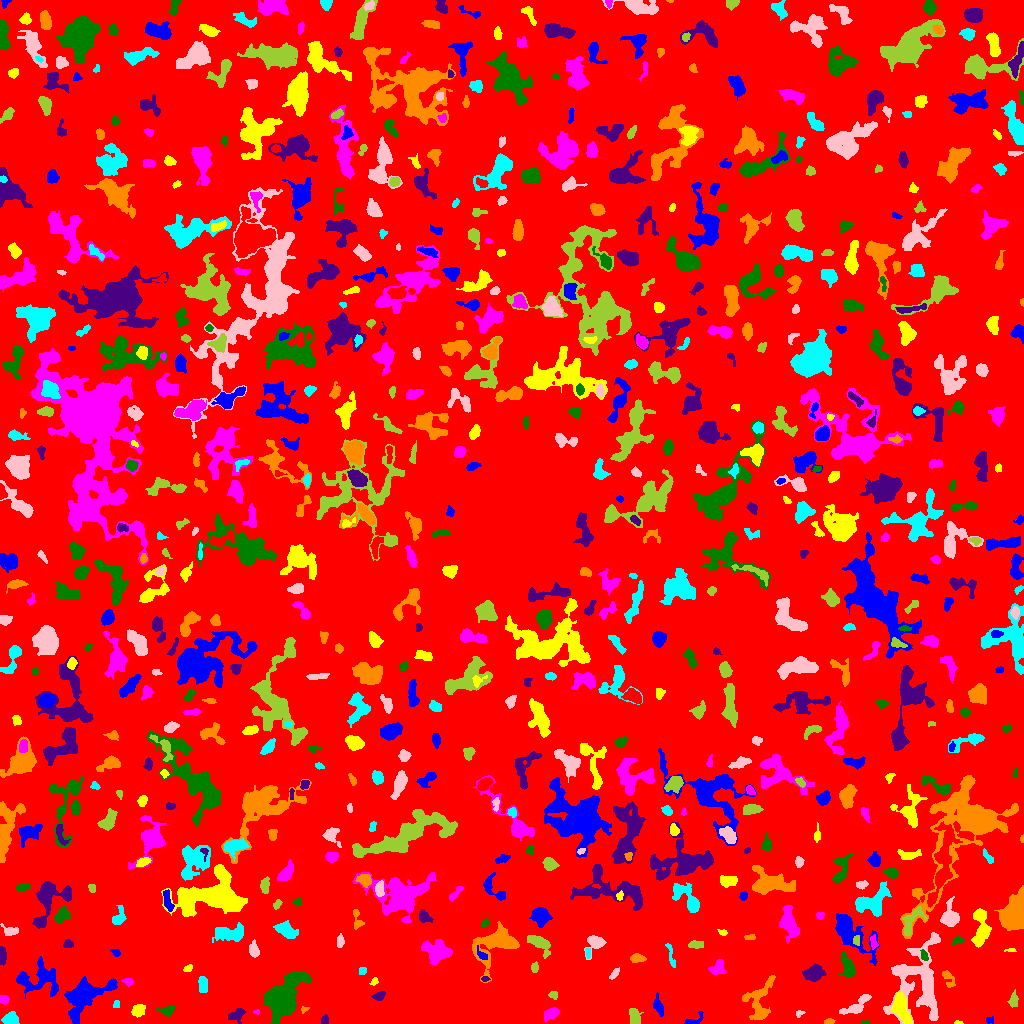

Values plotted in this chart, from the file beside it:
ID, X, Y, A, B, theta, total_flux, mu_max, mu_median, mu_mean, R_fwhm, R_e, R10, R90, x_start, x_end, y_start, y_end, area, greylevel
0, 514.7, 518.9, 296.3, 293.2, 0.9523, 1668904, 14.0, 2.0, 2.129, 42.43, 240.7, 93.62, 380.9, 0, 1023, 0, 1023, 783898, 2.129
1, 989.3, 3.5, 1.873, 1.432, 3.114707882515778e-13, 40.0, 2.0, 1.0, 0.7692, 3.192, 1.871, 0.5642, 2.932, 986, 993, 0, 7, 52, 5.769
2, 958, 0.8276, 2.112, 0.8454, -0.06157, 58.0, 4.0, 2.0, 1.933, 2.394, 1.596, 0.5642, 2.646, 954, 963, 0, 3, 30, 6.933
3, 551.3, 10.02, 4.117, 2.402, 0.4792, 562.0, 7.0, 3.0, 3.469, 4.687, 3.949, 1.596, 6.257, 544, 559, 1, 16, 162, 7.469
4, 865, 0.8519, 2.186, 0.868, 0.02438, 54.0, 3.0, 2.0, 1.688, 2.326, 1.596, 0.5642, 2.585, 861, 869, 0, 3, 32, 6.688
5, 324.6, 3.663, 2.404, 1.502, 1.504, 83.0, 2.0, 1.0, 1.239, 4.029, 2.523, 1.128, 3.656, 321, 328, 0, 9, 67, 6.239
6, 829.3, 1.975, 2.403, 1.359, 0.05804, 122.0, 5.0, 2.0, 2.179, 2.394, 2.185, 0.7979, 3.656, 824, 835, 0, 5, 56, 7.179
7, 10.44, 4.923, 3.712, 2.751, 0.2527, 635.0, 8.0, 3.0, 3.671, 5.109, 3.989, 1.596, 6.383, 1, 19, 0, 12, 173, 7.671
8, 799.1, 9.863, 2.275, 1.63, 0.5001, 102.0, 4.0, 2.0, 2.04, 3.385, 2.257, 0.7979, 3.478, 796, 805, 6, 13, 50, 6.04
9, 634.7, 6.341, 4.164, 2.081, -1.338, 226.0, 3.0, 1.0, 1.329, 4.754, 3.742, 1.493, 5.863, 629, 643, 0, 15, 170, 6.329
10, 357.6, 10.66, 1.851, 1.147, -0.8313, 58.0, 3.0, 1.0, 1.318, 2.459, 1.871, 0.5642, 2.932, 354, 361, 7, 14, 44, 6.318
11, 692.5, 2.82, 5.819, 2.22, 0.4603, 272.0, 8.0, 2.0, 2.495, 2.764, 2.877, 0.9772, 5.046, 684, 703, 0, 12, 109, 6.495
12, 137.9, 12.73, 3.128, 2.519, 0.6627, 436.0, 7.0, 3.0, 2.868, 4.068, 3.568, 1.382, 5.698, 131, 145, 6, 19, 152, 7.868
13, 256.5, 11.5, 1.619, 0.9574, 0.0, 54.0, 4.0, 2.0, 1.8, 2.394, 1.596, 0.5642, 2.523, 253, 259, 9, 14, 30, 9.8
14, 167.6, 12.74, 3.374, 1.99, 0.2383, 196.0, 5.0, 1.0, 1.485, 3.192, 2.932, 1.128, 4.886, 156, 175, 7, 18, 132, 6.485
15, 237.1, 9.11, 4.447, 2.815, 0.529, 420.0, 8.0, 2.0, 2.561, 3.338, 3.785, 1.262, 6.103, 228, 245, 0, 15, 164, 7.561
16, 303.8, 13.83, 1.987, 1.431, 0.4179, 46.0, 3.0, 1.0, 1.07, 2.034, 1.784, 0.5642, 2.877, 301, 309, 10, 17, 43, 6.07
17, 116.5, 18.37, 2.072, 1.574, 1.433, 76.0, 3.0, 1.0, 1.52, 2.706, 2.111, 0.7979, 3.432, 113, 119, 16, 23, 50, 6.52
18, 855.7, 17.08, 9.38, 3.027, 0.5882, 411.0, 5.0, 1.0, 1.505, 4.478, 4.406, 1.784, 7.114, 839, 871, 9, 29, 273, 6.505
19, 1013, 23.06, 3.304, 1.627, 1.334, 103.0, 3.0, 1.0, 0.8803, 3.09, 2.706, 0.9772, 4.297, 1007, 1018, 16, 34, 117, 5.88
20, 506.9, 19.54, 2.293, 1.395, 1.546, 119.0, 4.0, 2.0, 2.429, 3.568, 2.326, 0.7979, 3.432, 504, 509, 16, 24, 49, 6.429
21, 658.2, 17.47, 5.003, 2.09, -1.269, 466.0, 8.0, 3.0, 3.107, 3.785, 3.827, 1.382, 6.18, 653, 663, 7, 31, 150, 7.107
22, 901, 16.1, 8.109, 3.363, -1.218, 2596, 16.0, 6.0, 6.589, 6.507, 6.024, 2.326, 9.707, 891, 912, 0, 32, 394, 12.59
23, 4.088, 23.87, 2.155, 1.857, -0.2691, 217.0, 6.0, 3.0, 2.712, 3.656, 2.585, 0.9772, 4.029, 0, 9, 19, 28, 80, 7.713
24, 281.3, 24.95, 9.605, 6.664, 1.02, 7090, 27.0, 4.0, 6.499, 6.933, 8.137, 3.038, 15.18, 263, 311, 0, 52, 1091, 10.5
25, 379.2, 27.54, 3.024, 1.921, 0.4121, 304.0, 6.0, 3.0, 3.071, 4.222, 3.038, 1.262, 4.72, 371, 385, 23, 32, 99, 7.071
26, 759.2, 20.43, 11.88, 6.541, 1.389, 1602, 10.0, 2.0, 2.923, 5.14, 6.91, 2.394, 11.42, 742, 775, 4, 48, 548, 6.923
27, 203, 38.98, 4.054, 1.98, -1.516, 580.0, 8.0, 4.0, 3.946, 5.171, 3.656, 1.493, 5.585, 198, 207, 31, 47, 147, 8.946
28, 918.5, 42.97, 21.03, 13.3, 1.474, 6534, 9.0, 4.0, 3.999, 13.21, 13.22, 5.109, 20.38, 883, 940, 0, 91, 1634, 6.999
29, 553.8, 28.58, 2.327, 2.024, -0.009701, 109.0, 4.0, 2.0, 1.627, 3.29, 2.523, 0.7979, 3.989, 548, 557, 24, 32, 67, 6.627
30, 825.1, 28.67, 2.091, 1.945, -0.5054, 167.0, 5.0, 2.0, 2.456, 2.821, 2.459, 0.9772, 3.989, 821, 830, 25, 33, 68, 6.456
31, 83.57, 27.58, 12.15, 6.859, 0.6924, 4735, 18.0, 4.0, 5.0, 7.399, 8.368, 3.038, 14.48, 64, 117, 0, 47, 947, 9.0
32, 374.2, 41.78, 1.993, 1.535, 0.9618, 110.0, 5.0, 2.0, 2.075, 2.394, 2.111, 0.7979, 3.432, 369, 378, 38, 46, 53, 7.075
33, 128.4, 42.14, 2.52, 1.628, -0.1603, 106.0, 3.0, 1.0, 1.413, 3.241, 2.523, 0.9772, 3.989, 121, 133, 37, 45, 75, 6.413
34, 296, 45.32, 4.903, 1.909, 0.1902, 269.0, 4.0, 2.0, 1.964, 5.202, 3.656, 1.382, 5.836, 287, 308, 40, 49, 137, 9.964
35, 485, 44.63, 1.671, 1.098, -0.05495, 43.0, 3.0, 1.0, 1.024, 1.954, 1.693, 0.5642, 2.706, 481, 490, 42, 47, 42, 8.024
36, 947.9, 45.66, 5.056, 2.402, -1.075, 229.0, 4.0, 1.0, 1.709, 4.514, 3.613, 1.262, 5.917, 942, 955, 36, 53, 134, 6.709
37, 362.6, 52.35, 1.678, 1.562, -0.1639, 81.0, 3.0, 1.0, 1.373, 2.985, 2.111, 0.7979, 3.192, 359, 366, 49, 56, 59, 6.373
38, 614.2, 49.53, 3.421, 1.54, 0.878, 211.0, 6.0, 3.0, 2.638, 3.785, 2.985, 1.128, 4.406, 609, 619, 44, 56, 80, 6.638
39, 534.6, 56.08, 2.444, 1.772, 1.502, 194.0, 6.0, 3.0, 2.694, 3.478, 2.646, 0.9772, 4.146, 531, 538, 51, 62, 72, 6.694
40, 558.6, 63.46, 3.214, 2.022, 1.414, 263.0, 7.0, 2.0, 2.435, 2.821, 2.985, 1.128, 4.918, 554, 563, 54, 69, 108, 8.435
41, 37.66, 43.85, 12.1, 7.176, -0.06707, 1998, 10.0, 3.0, 2.917, 5.89, 7.777, 2.706, 12.75, 16, 58, 25, 67, 685, 6.917
42, 188, 55.06, 2.501, 1.555, 0.4258, 118.0, 3.0, 2.0, 1.967, 3.478, 2.459, 0.9772, 3.868, 183, 192, 52, 59, 60, 5.967
43, 717.9, 55.47, 3.944, 3.096, 1.017, 504.0, 7.0, 2.0, 2.754, 3.989, 3.989, 1.493, 6.433, 708, 726, 49, 64, 183, 6.754
44, 848.1, 55.63, 5.886, 3.073, -1.265, 906.0, 9.0, 3.0, 3.512, 4.687, 4.72, 1.784, 7.838, 838, 855, 46, 71, 258, 7.512
45, 812.7, 49.89, 4.689, 3.413, 0.1929, 1099, 10.0, 3.0, 3.939, 5.67, 4.918, 1.871, 7.979, 802, 826, 42, 60, 279, 7.939
46, 637.2, 65.19, 3.511, 2.02, -0.03093, 468.0, 8.0, 4.0, 3.9, 4.549, 3.385, 1.382, 5.262, 630, 646, 61, 70, 120, 7.9
47, 670.3, 69.89, 7.502, 1.405, -1.342, 217.0, 5.0, 2.0, 1.92, 3.385, 3.192, 1.128, 5.202, 665, 675, 56, 80, 113, 5.92
48, 254.1, 74.26, 4.08, 2.229, -1.366, 383.0, 5.0, 3.0, 2.775, 4.886, 3.742, 1.493, 5.781, 249, 259, 66, 84, 138, 6.775
49, 539.6, 80.09, 6.373, 2.891, -0.5799, 1116, 10.0, 4.0, 3.957, 5.89, 4.918, 1.871, 7.899, 527, 550, 65, 88, 282, 7.957
50, 308.2, 68.03, 4.528, 2.352, -1.224, 373.0, 5.0, 2.0, 2.302, 4.478, 3.909, 1.596, 6.155, 301, 314, 57, 75, 162, 7.302
51, 115.8, 70.62, 2.423, 1.412, -0.3682, 69.0, 3.0, 1.0, 1.095, 2.257, 2.111, 0.7979, 3.568, 110, 120, 67, 74, 63, 6.095
52, 1012, 73.05, 1.752, 0.976, 0.0, 44.0, 3.0, 1.0, 1.1, 2.111, 1.596, 0.5642, 2.585, 1004, 1016, 72, 75, 40, 8.1
53, 873.4, 80.88, 3.478, 1.656, -1.436, 180.0, 6.0, 2.0, 2.118, 2.877, 2.706, 0.9772, 4.514, 870, 878, 74, 89, 85, 8.118
54, 924.2, 67.81, 2.835, 1.679, -1.266, 150.0, 3.0, 2.0, 2.055, 4.107, 2.764, 1.128, 4.107, 920, 928, 63, 74, 73, 9.055
55, 1.789, 68.98, 3.869, 1.45, -1.519, 422.0, 10.0, 3.0, 3.576, 3.827, 2.877, 1.128, 4.652, 0, 6, 58, 77, 118, 8.576
56, 494.9, 79.55, 12.68, 8.312, 0.6654, 4178, 12.0, 4.0, 4.786, 10.06, 9.373, 3.613, 14.66, 472, 519, 41, 102, 873, 7.786
57, 587.8, 70.44, 2.794, 1.282, -1.494, 117.0, 4.0, 2.0, 2.167, 3.568, 2.394, 0.9772, 3.613, 585, 590, 65, 75, 54, 8.167
58, 594.5, 80.06, 5.308, 3.997, 1.008, 647.0, 7.0, 3.0, 2.914, 4.918, 4.583, 1.871, 7.269, 584, 606, 64, 88, 222, 6.914
59, 695.8, 78.49, 4.043, 1.699, 0.01891, 459.0, 9.0, 4.0, 4.098, 3.868, 3.29, 1.262, 5.109, 688, 703, 75, 83, 112, 8.098
... 729 more rows
